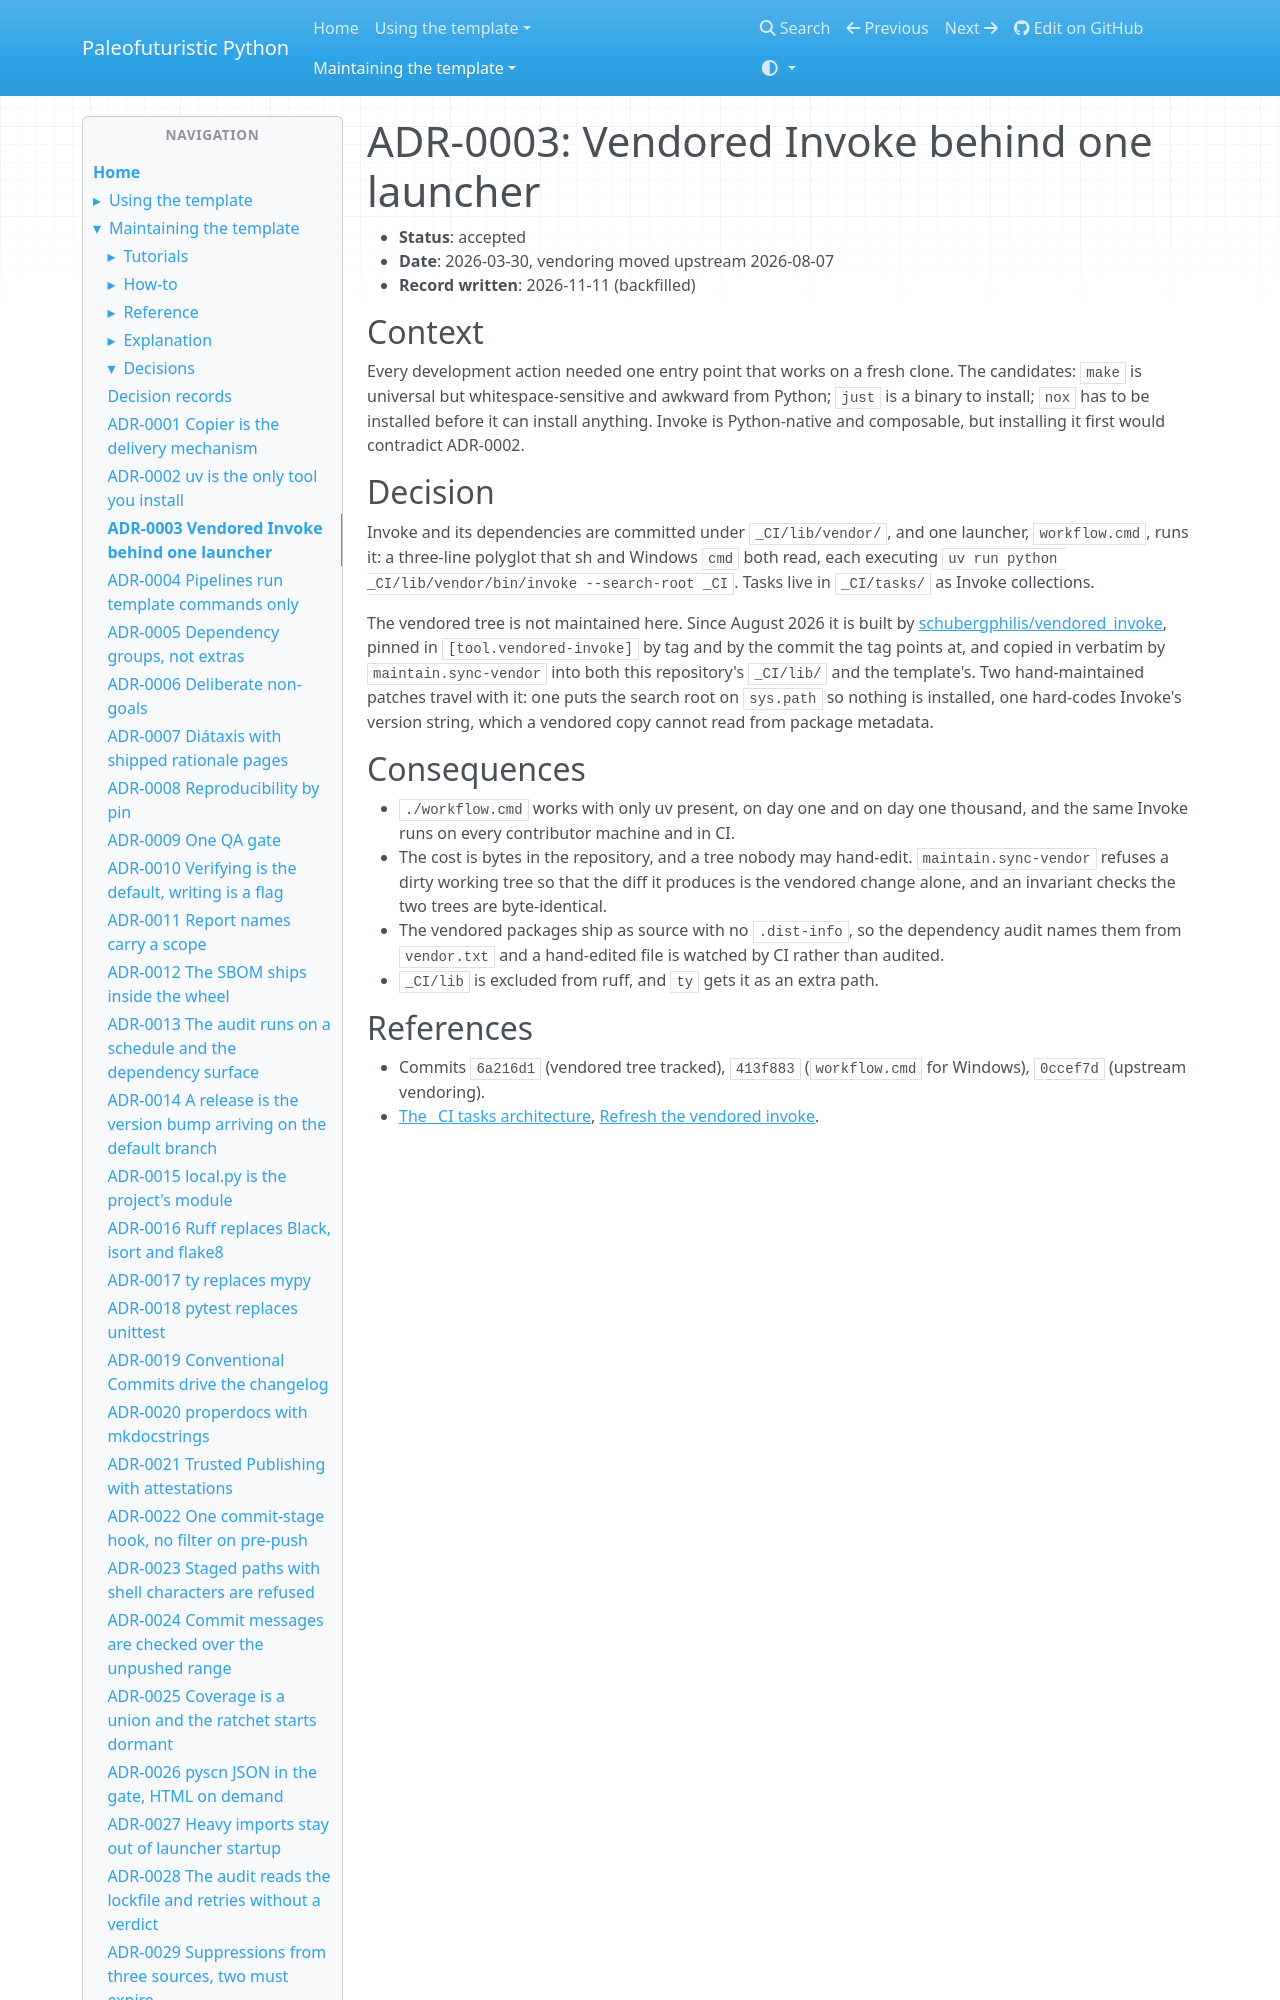

repository: costastf/paleofuturistic_python · page: maintaining/decisions/0003-vendored-invoke-behind-one-launcher.html · generator: mkdocs

# ADR-0003: Vendored Invoke behind one launcher

- **Status**: accepted
- **Date**: 2026-03-30, vendoring moved upstream 2026-08-07
- **Record written**: 2026-11-11 (backfilled)

## Context

Every development action needed one entry point that works on a fresh clone. The candidates:
`make` is universal but whitespace-sensitive and awkward from Python; `just` is a binary to
install; `nox` has to be installed before it can install anything. Invoke is Python-native and
composable, but installing it first would contradict ADR-0002.
